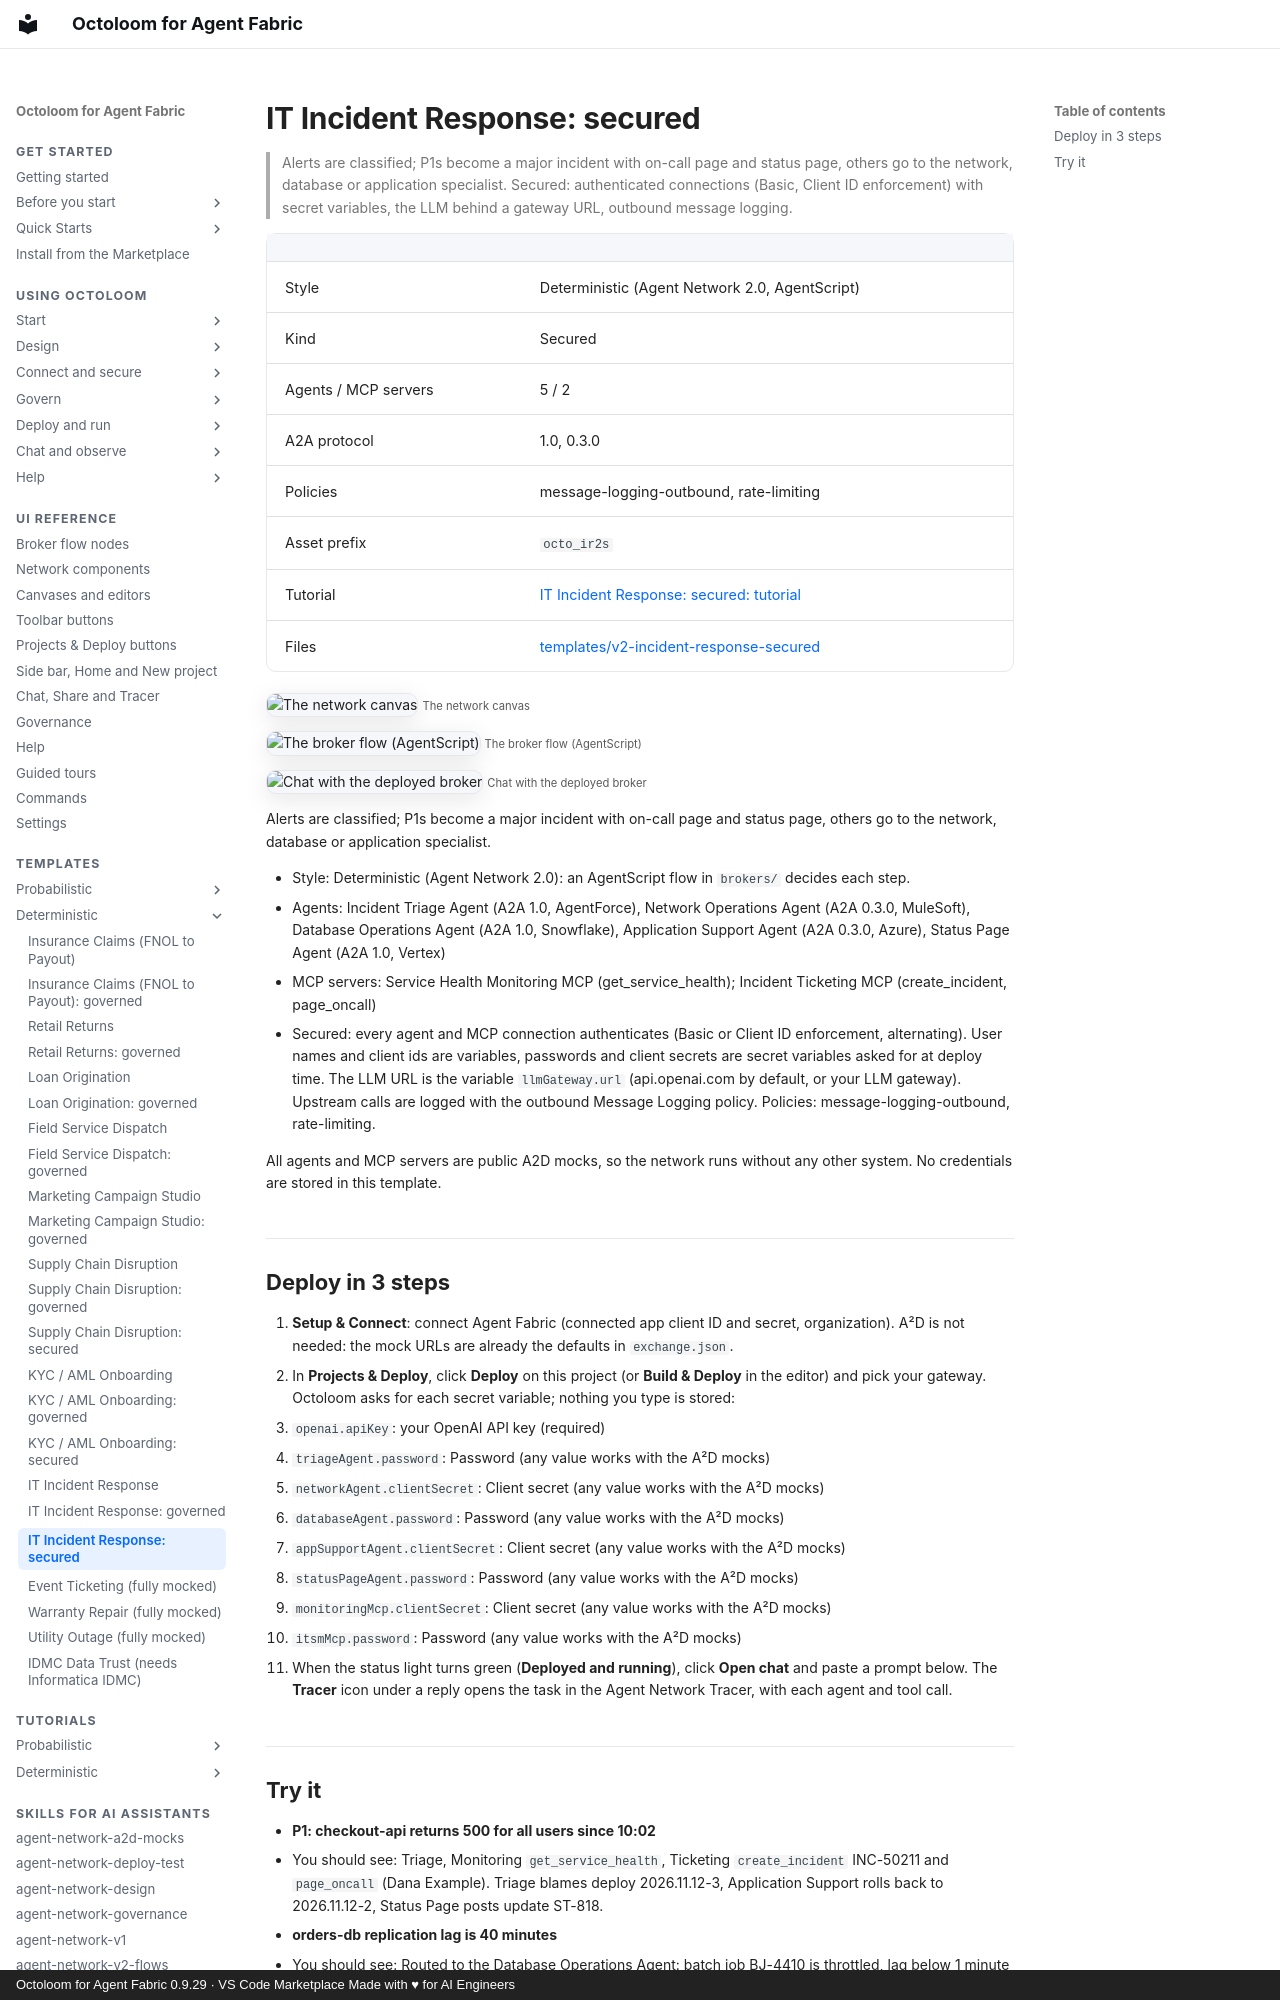

repository: A2D-Agentic-Asset-Designer/octoloom-assets · page: catalog/v2-incident-response-secured/index.html · generator: mkdocs · copyright: Octoloom for Agent Fabric 0.9.29 · VS Code Marketplace Made with ♥ for AI Engineers

# IT Incident Response: secured

> Alerts are classified; P1s become a major incident with on-call page and status page, others go to the network, database or application specialist. Secured: authenticated connections (Basic, Client ID enforcement) with secret variables, the LLM behind a gateway URL, outbound message logging.

| | |
|---|---|
| Style | Deterministic (Agent Network 2.0, AgentScript) |
| Kind | Secured |
| Agents / MCP servers | 5 / 2 |
| A2A protocol | 1.0, 0.3.0 |
| Policies | message-logging-outbound, rate-limiting |
| Asset prefix | `octo_ir2s` |
| Tutorial | [IT Incident Response: secured: tutorial](../tutorials/v2-incident-response-secured.md) |
| Files | [templates/v2-incident-response-secured](https://github.com/A2D-Agentic-Asset-Designer/octoloom-assets/tree/main/templates/v2-incident-response-secured) |

![The network canvas](https://raw.githubusercontent.com/A2D-Agentic-Asset-Designer/octoloom-assets/main/tutorials/v2-incident-response-secured/img/canvas.png)
<small>The network canvas</small>

![The broker flow (AgentScript)](https://raw.githubusercontent.com/A2D-Agentic-Asset-Designer/octoloom-assets/main/tutorials/v2-incident-response-secured/img/flow.png)
<small>The broker flow (AgentScript)</small>

![Chat with the deployed broker](https://raw.githubusercontent.com/A2D-Agentic-Asset-Designer/octoloom-assets/main/tutorials/v2-incident-response-secured/img/chat.png)
<small>Chat with the deployed broker</small>


Alerts are classified; P1s become a major incident with on-call page and status page, others go to the network, database or application specialist.

- Style: Deterministic (Agent Network 2.0): an AgentScript flow in `brokers/` decides each step.
- Agents: Incident Triage Agent (A2A 1.0, AgentForce), Network Operations Agent (A2A 0.3.0, MuleSoft), Database Operations Agent (A2A 1.0, Snowflake), Application Support Agent (A2A 0.3.0, Azure), Status Page Agent (A2A 1.0, Vertex)
- MCP servers: Service Health Monitoring MCP (get_service_health); Incident Ticketing MCP (create_incident, page_oncall)
- Secured: every agent and MCP connection authenticates (Basic or Client ID enforcement, alternating). User names and client ids are variables, passwords and client secrets are secret variables asked for at deploy time. The LLM URL is the variable `llmGateway.url` (api.openai.com by default, or your LLM gateway). Upstream calls are logged with the outbound Message Logging policy. Policies: message-logging-outbound, rate-limiting.

All agents and MCP servers are public A2D mocks, so the network runs without any other system. No credentials are stored in this template.

## Deploy in 3 steps

1. **Setup & Connect**: connect Agent Fabric (connected app client ID and secret, organization). A²D is not needed: the mock URLs are already the defaults in `exchange.json`.
2. In **Projects & Deploy**, click **Deploy** on this project (or **Build & Deploy** in the editor) and pick your gateway. Octoloom asks for each secret variable; nothing you type is stored:
   - `openai.apiKey`: your OpenAI API key (required)
   - `triageAgent.password`: Password (any value works with the A²D mocks)
   - `networkAgent.clientSecret`: Client secret (any value works with the A²D mocks)
   - `databaseAgent.password`: Password (any value works with the A²D mocks)
   - `appSupportAgent.clientSecret`: Client secret (any value works with the A²D mocks)
   - `statusPageAgent.password`: Password (any value works with the A²D mocks)
   - `monitoringMcp.clientSecret`: Client secret (any value works with the A²D mocks)
   - `itsmMcp.password`: Password (any value works with the A²D mocks)
3. When the status light turns green (**Deployed and running**), click **Open chat** and paste a prompt below. The **Tracer** icon under a reply opens the task in the Agent Network Tracer, with each agent and tool call.
